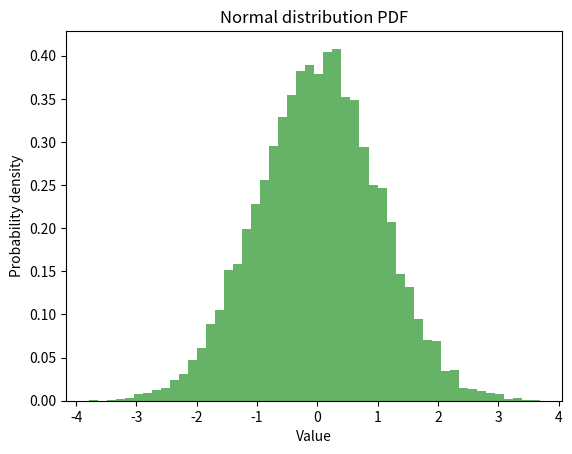

Write Python code to recreate this figure.
import numpy as np
import matplotlib.pyplot as plt

# Define the parameters of the normal distribution
mu = 0  # mean
sigma = 1  # standard deviation

# Generate random numbers from the normal distribution
x = np.random.normal(mu, sigma, 10000)

# Plot the PDF of the normal distribution
plt.hist(x, bins=50, density=True, alpha=0.6, color='g')
plt.xlabel('Value')
plt.ylabel('Probability density')
plt.title('Normal distribution PDF')
plt.show()
